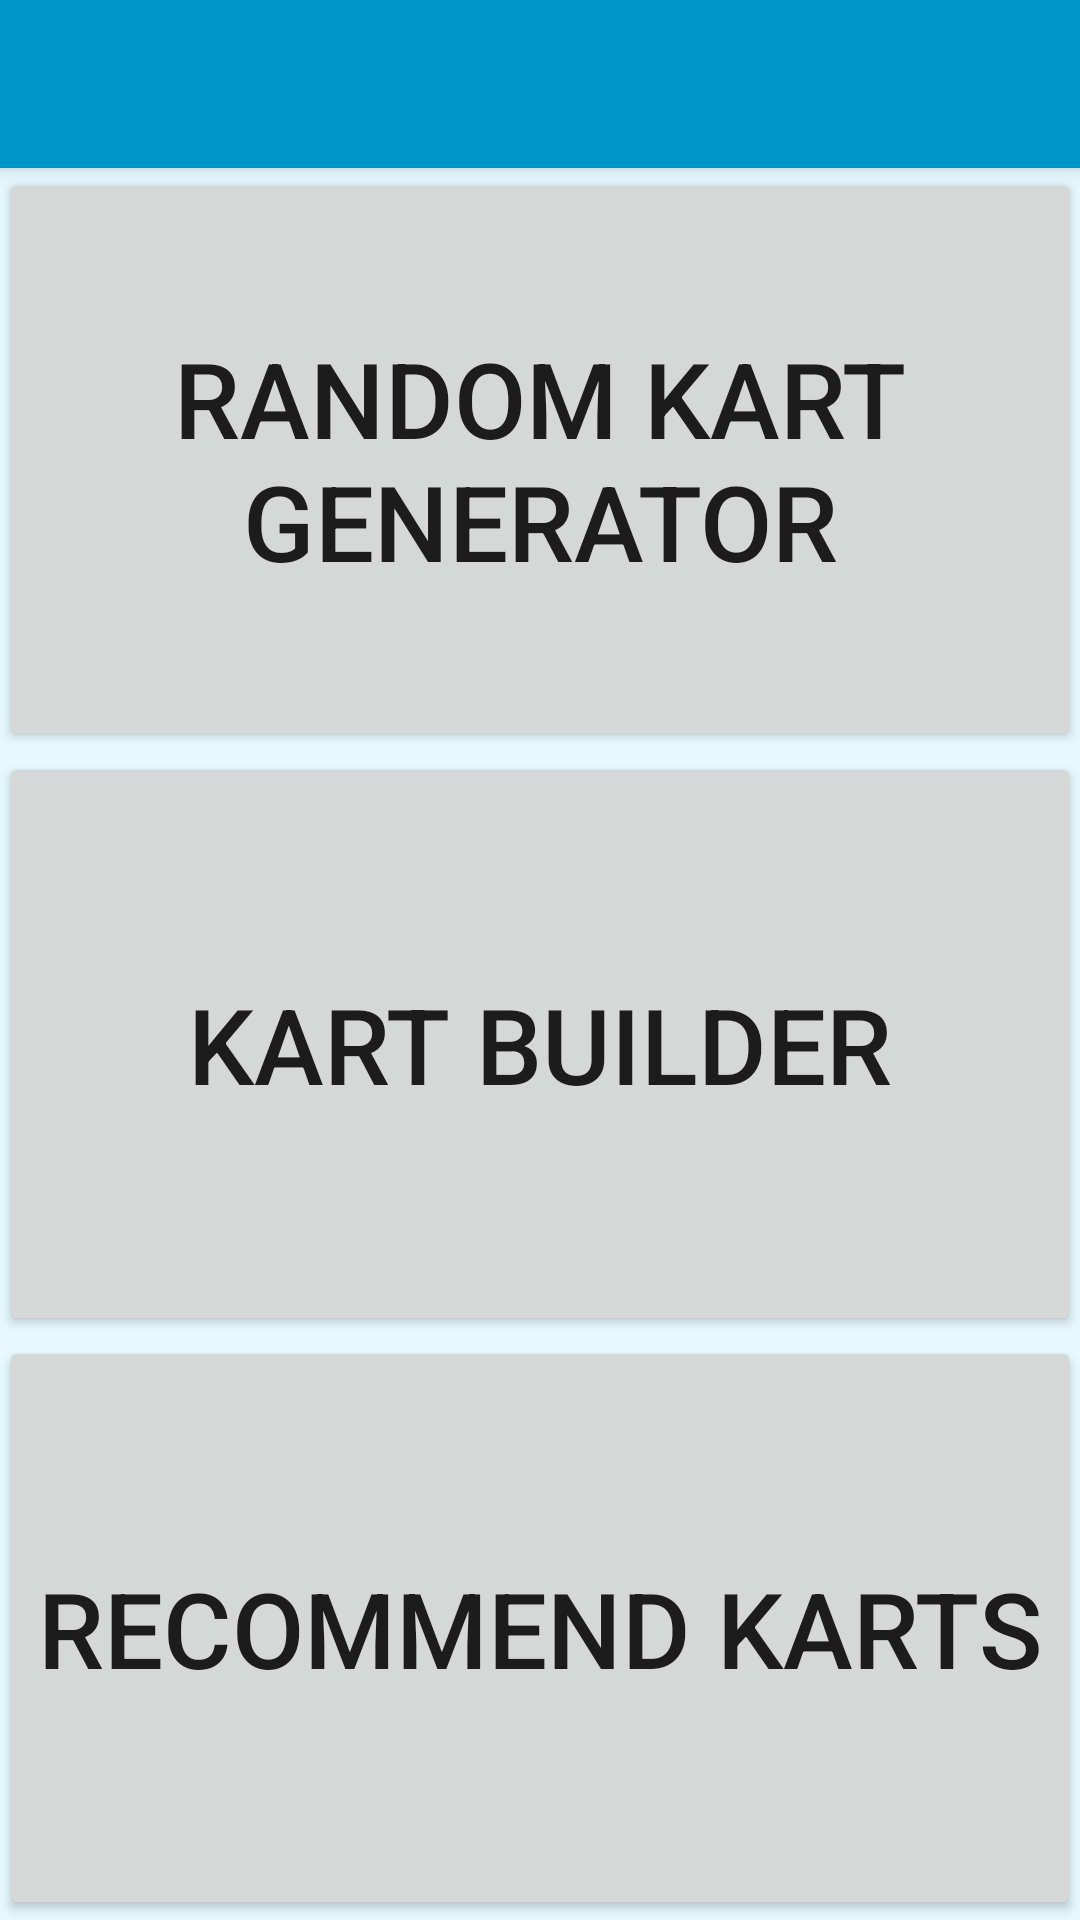

Here is an Android app screen rendered from its layout file. Give the layout XML and the strings, colors and styles it references.
<!-- AndroidManifest.xml: activity theme AppTheme.NoActionBar -->
<!-- res/layout/activity_first_menu.xml -->
<?xml version="1.0" encoding="utf-8"?>
<android.support.design.widget.CoordinatorLayout xmlns:android="http://schemas.android.com/apk/res/android"
    xmlns:app="http://schemas.android.com/apk/res-auto"
    xmlns:tools="http://schemas.android.com/tools"
    android:layout_width="match_parent"
    android:layout_height="match_parent"
    android:fitsSystemWindows="true"
    tools:context="com.me.joshua.mariokartrandom.FirstMenuActivity">

    <android.support.design.widget.AppBarLayout
        android:layout_width="match_parent"
        android:layout_height="wrap_content"
        android:theme="@style/AppTheme.AppBarOverlay">

        <android.support.v7.widget.Toolbar
            android:id="@+id/toolbar"
            android:layout_width="match_parent"
            android:layout_height="?attr/actionBarSize"
            android:background="?attr/colorPrimary"
            app:popupTheme="@style/AppTheme.PopupOverlay" />

    </android.support.design.widget.AppBarLayout>

    <include layout="@layout/content_first_menu" />

</android.support.design.widget.CoordinatorLayout>
<!-- res/layout/content_first_menu.xml (included above) -->
<?xml version="1.0" encoding="utf-8"?>
<LinearLayout xmlns:android="http://schemas.android.com/apk/res/android"
    xmlns:app="http://schemas.android.com/apk/res-auto"
    xmlns:tools="http://schemas.android.com/tools"
    android:layout_width="match_parent"
    android:layout_height="match_parent"
    android:orientation="vertical"
    android:paddingBottom="@dimen/activity_vertical_margin"
    android:paddingLeft="@dimen/activity_horizontal_margin"
    android:paddingRight="@dimen/activity_horizontal_margin"
    android:paddingTop="@dimen/activity_vertical_margin"
    android:weightSum="3"
    android:background="@color/colorBackground"
    app:layout_behavior="@string/appbar_scrolling_view_behavior"
    tools:context="com.me.joshua.mariokartrandom.FirstMenuActivity"
    tools:showIn="@layout/activity_first_menu">

    <Button
        android:id="@+id/random_mode_button"
        android:layout_width="match_parent"
        android:layout_height="0dp"
        android:layout_weight="1"
        android:text="@string/mode_random"
        android:textSize="35sp"
        android:onClick="openRandomMode"
        />

    <Button
        android:id="@+id/builder_mode_button"
        android:layout_width="match_parent"
        android:layout_height="0dp"
        android:layout_weight="1"
        android:text="@string/mode_builder"
        android:textSize="35sp"
        android:onClick="openBuilderMode"/>

    <Button
        android:id="@+id/recommend_mode_button"
        android:layout_width="match_parent"
        android:layout_height="0dp"
        android:layout_weight="1"
        android:text="@string/mode_recommend"
        android:textSize="35sp"/>

</LinearLayout>
<!-- resources referenced by this layout -->
<resources>
  <color name="colorBackground">#E6F9FF</color>
  <string name="mode_builder">Kart Builder</string>
  <string name="mode_random">Random Kart Generator</string>
  <string name="mode_recommend">Recommend Karts</string>
  <style name="AppTheme.AppBarOverlay" parent="ThemeOverlay.AppCompat.Dark.ActionBar" />
  <style name="AppTheme.PopupOverlay" parent="ThemeOverlay.AppCompat.Light" />
  <style name="AppTheme.NoActionBar">
          <item name="windowActionBar">false</item>
          <item name="windowNoTitle">true</item>
      </style>
</resources>
